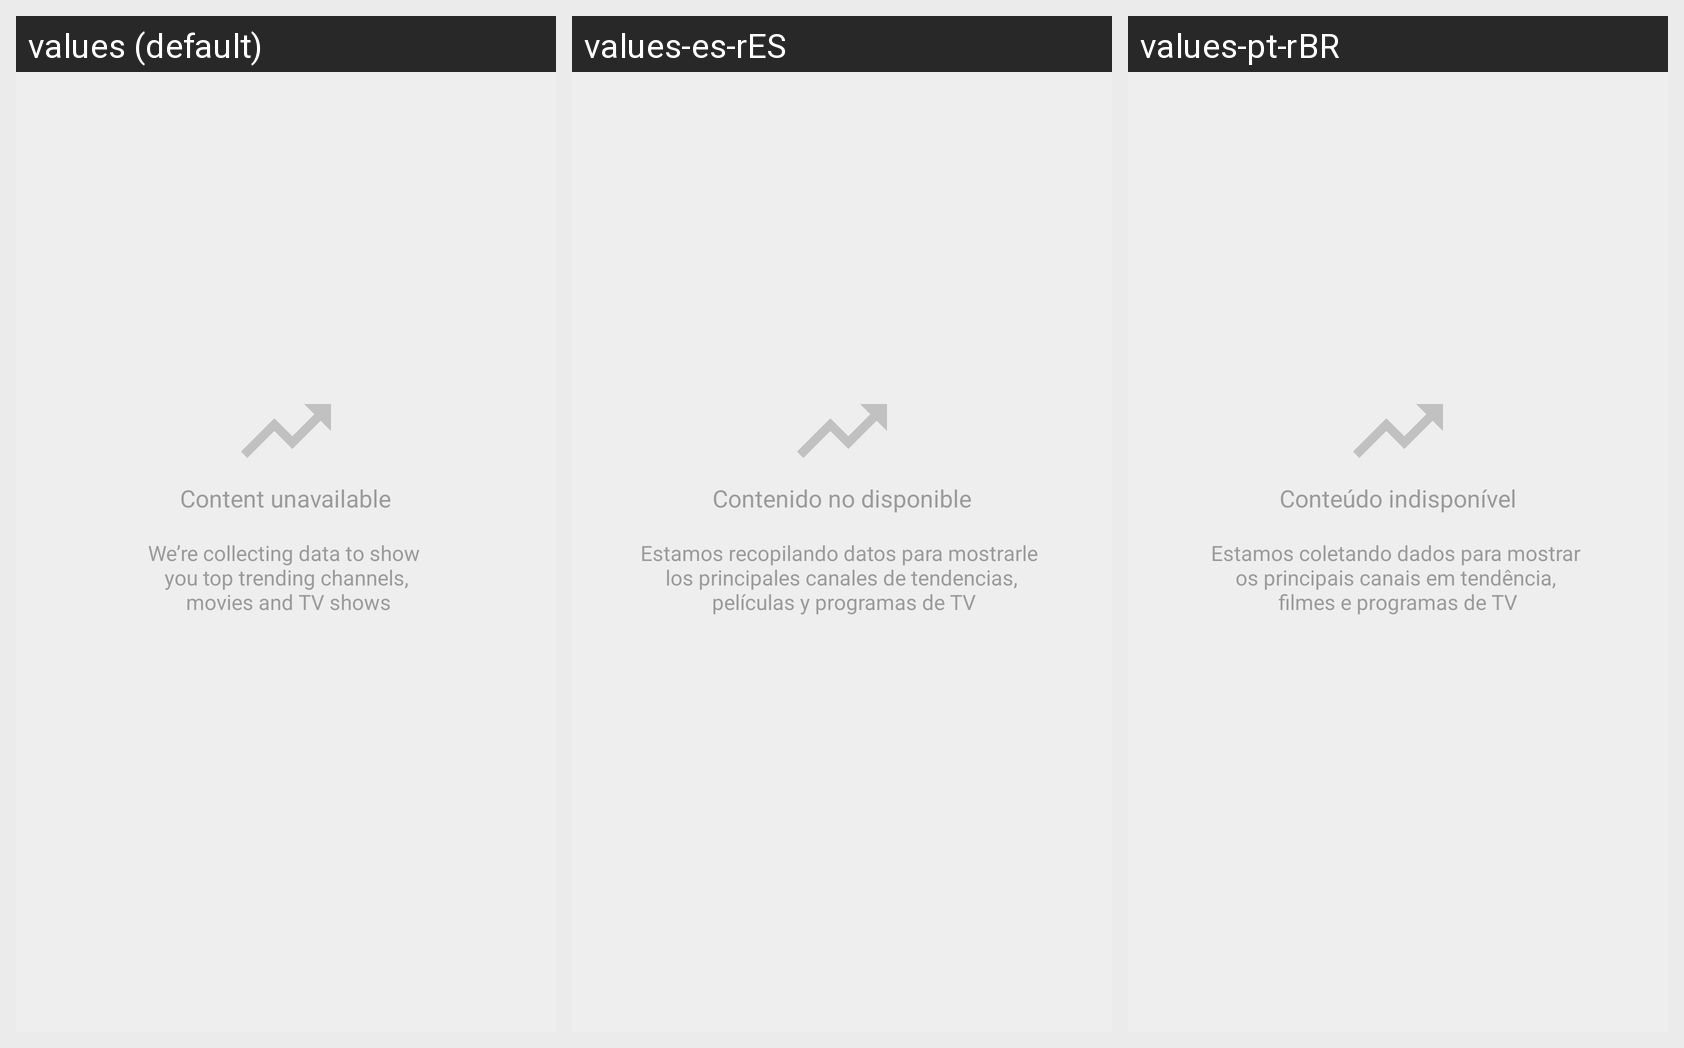

The same Android screen rendered under several of its app's locales, left to right. List the strings drawn on it with the default value and each locale's translation.
Android screen res/layout/component_trending_empty.xml rendered under 3 locales, left to right: values (default), values-es-rES, values-pt-rBR. Device: Nexus 5 (rendered at 1080×1920; each locale shown at half size, 540×960, under a caption strip naming it); theme AppTheme.Marble.
Strings drawn on this screen, with the default value and each locale's value (text and hints the layout hard-codes, and strings that could not be matched under every locale, appear in the picture but are not listed):

message_content_not_available
  values: Content unavailable
  values-es-rES: Contenido no disponible
  values-pt-rBR: Conteúdo indisponível

message_trending_empty
  values: We’re collecting data to show 
       you top trending channels, 
       movies and TV shows
  values-es-rES: Estamos recopilando datos para mostrarle 
       los principales canales de tendencias, 
       películas y programas de TV
  values-pt-rBR: Estamos coletando dados para mostrar 
      os principais canais em tendência, 
      filmes e programas de TV
